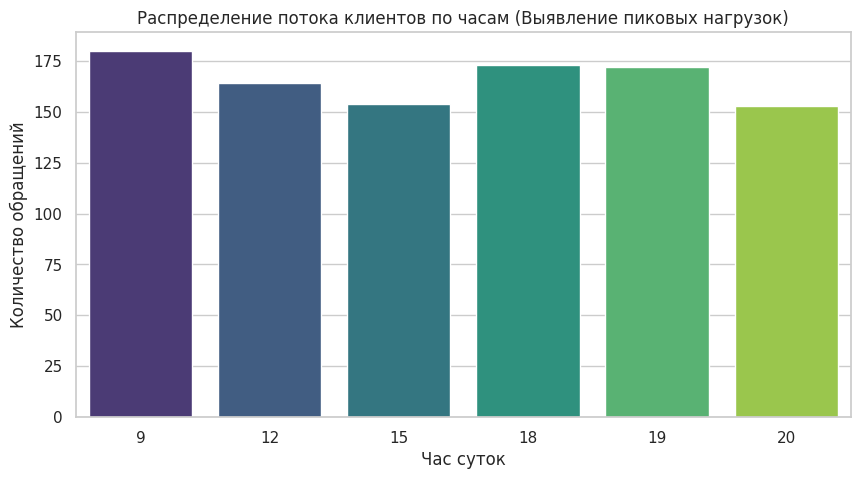
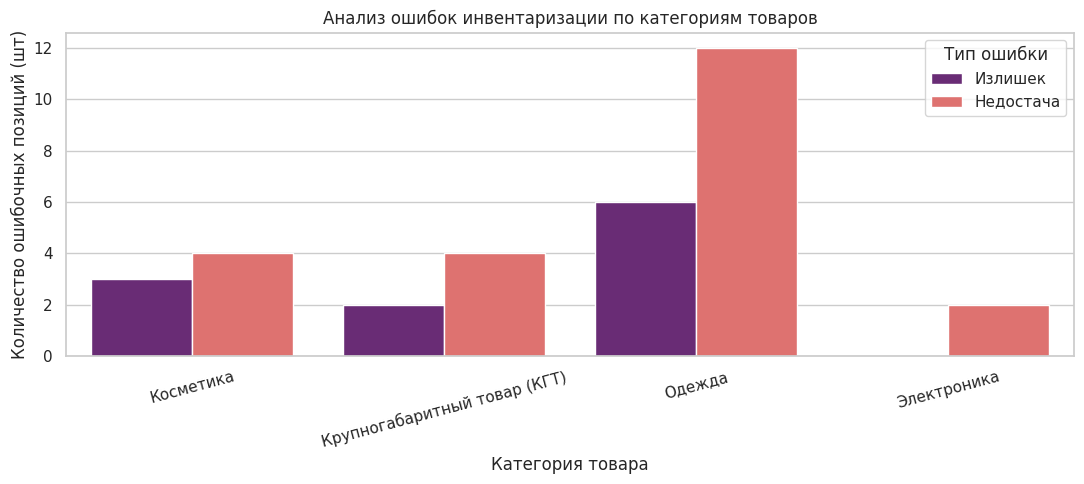

These figures' Python source, in order:
import numpy as np
import pandas as pd
import matplotlib.pyplot as plt
import seaborn as sns
from datetime import datetime, timedelta

# Настройка визуализации
sns.set_theme(style="whitegrid")
plt.rcParams['figure.figsize'] = (10, 6)

# 1. Генерация данных по сотрудникам (Выдача заказов)
np.random.seed(42)
n_records = 1000

employees = ['Сухарев В.А.', 'Бамбуляк Д.В.', 'Бойко Д.С.', 'Селимов С.М.']
dates = [datetime(2026, 9, 1) + timedelta(days=int(i%15), hours=int(np.random.choice([9, 12, 15, 18, 19, 20]))) for i in range(n_records)]

df_staff = pd.DataFrame({
    'timestamp': dates,
    'employee': np.random.choice(employees, n_records, p=[0.4, 0.2, 0.2, 0.2]), # Сухарев работает больше всех
    'orders_issued': np.random.randint(1, 5, n_records),
    'handling_time_sec': np.random.normal(120, 40, n_records).astype(int), # Среднее время выдачи ~120 сек
    'customer_rating': np.random.choice([5, 4, 3, 2, 1], n_records, p=[0.7, 0.15, 0.08, 0.05, 0.02])
})

df_staff.loc[df_staff['handling_time_sec'] < 10, 'handling_time_sec'] = 5
df_staff.loc[df_staff['handling_time_sec'] > 600, 'handling_time_sec'] = 900

# 2. Генерация данных инвентаризации (План vs Факт)
n_items = 200
df_inventory = pd.DataFrame({
    'item_id': [f'WB-{10000 + i}' for i in range(n_items)],
    'category': np.random.choice(['Одежда', 'Электроника', 'Крупногабаритный товар (КГТ)', 'Косметика'], n_items, p=[0.5, 0.1, 0.15, 0.25]),
    'planned_qty': np.random.randint(1, 10, n_items)
})
# Создаем расхождения (факт отличается от плана)
df_inventory['actual_qty'] = df_inventory['planned_qty']
mismatch_indices = np.random.choice(n_items, size=30, replace=False)
df_inventory.loc[mismatch_indices, 'actual_qty'] += np.random.choice([-1, 1, -2], size=30)

print("Данные успешно сгенерированы! Размеры таблиц:", df_staff.shape, df_inventory.shape)

# --- Очистка аномалий ---
# Удаляем технические сбои (время выдачи меньше 15 сек и больше 10 минут)
cleaned_staff = df_staff[(df_staff['handling_time_sec'] >= 15) & (df_staff['handling_time_sec'] <= 600)].copy()

# --- Расчет KPI сотрудников ---
# Группируем данные для оценки эффективности каждого работника
employee_kpi = cleaned_staff.groupby('employee').agg(
    total_orders=('orders_issued', 'sum'),
    median_time_sec=('handling_time_sec', 'median'),
    avg_rating=('customer_rating', 'mean')
).reset_index()

print("=== KPI СОТРУДНИКОВ ПВЗ ===")
print(employee_kpi.round(2).to_string(index=False))

# --- Анализ пиковых нагрузок по часам ---
cleaned_staff['hour'] = cleaned_staff['timestamp'].dt.hour

plt.figure(figsize=(10, 5))
sns.countplot(data=cleaned_staff, x='hour', palette='viridis')
plt.title('Распределение потока клиентов по часам (Выявление пиковых нагрузок)')
plt.xlabel('Час суток')
plt.ylabel('Количество обращений')
plt.show()

# --- Поиск расхождений (Сверка остатков) ---
# Находим разницу между планом и фактом
df_inventory['mismatch'] = df_inventory['actual_qty'] - df_inventory['planned_qty']
df_failures = df_inventory[df_inventory['mismatch'] != 0].copy()

# Разделяем на излишки и недостачу
df_failures['status'] = np.where(df_failures['mismatch'] > 0, 'Излишек', 'Недостача')
df_failures['abs_mismatch'] = df_failures['mismatch'].abs()

print(f"Всего позиций с ошибками учета: {len(df_failures)} из {len(df_inventory)}")

# --- Анализ проблемных категорий товаров ---
category_issues = df_failures.groupby(['category', 'status']).agg(
    total_items_error=('abs_mismatch', 'sum')
).reset_index()

# Визуализация ошибок по категориям
plt.figure(figsize=(11, 5))
sns.barplot(data=category_issues, x='category', y='total_items_error', hue='status', palette='magma')
plt.title('Анализ ошибок инвентаризации по категориям товаров')
plt.xlabel('Категория товара')
plt.ylabel('Количество ошибочных позиций (шт)')
plt.xticks(rotation=15)
plt.legend(title='Тип ошибки')
plt.tight_layout()
plt.show()
